Run: headless pygame with SDL's dummy video driver; simulated clock (each Clock.tick advances the game by its frame time, no real sleeping); random seed 0; keys injected as events and as key.get_pressed() state; no mouse input; restart key R tapped at the start of phases 3 and 4.
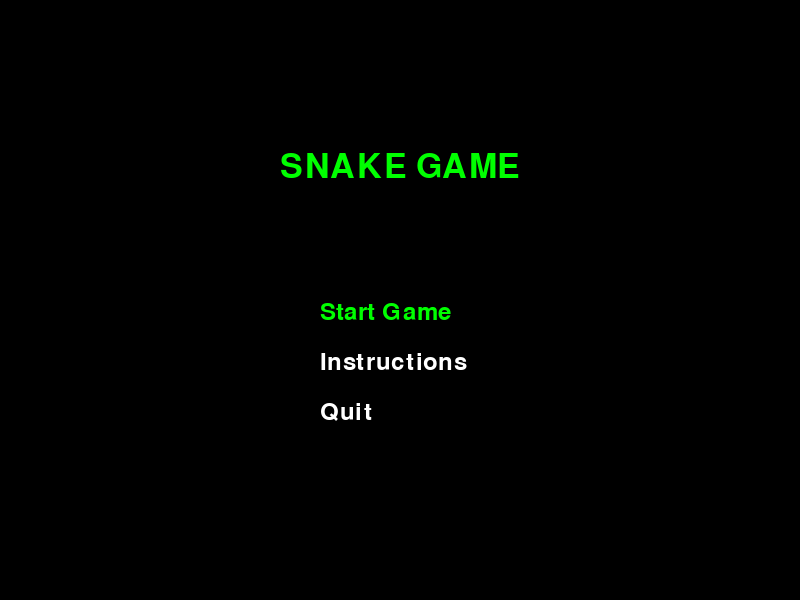
Frame 1 of 4 · flips 1–60 · no input
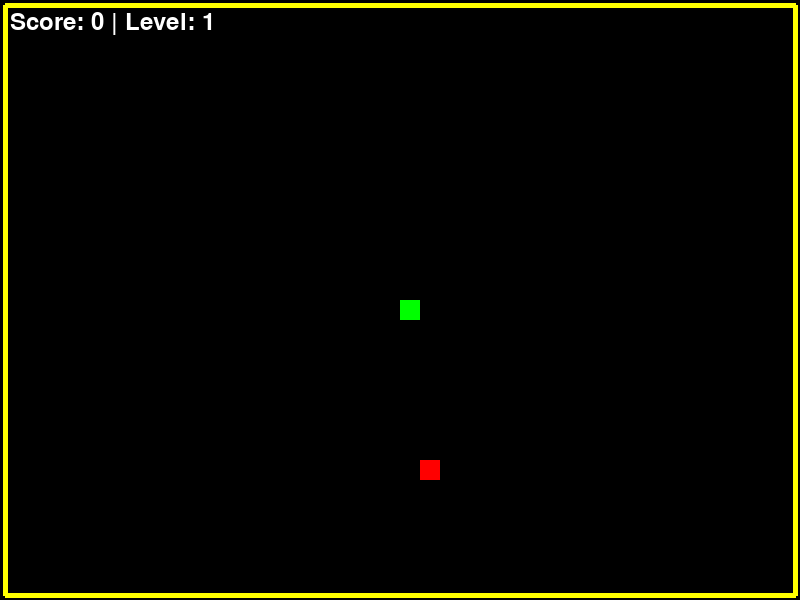
Frame 2 of 4 · flips 61–180 · tapped SPACE, RETURN · held RIGHT (→), D
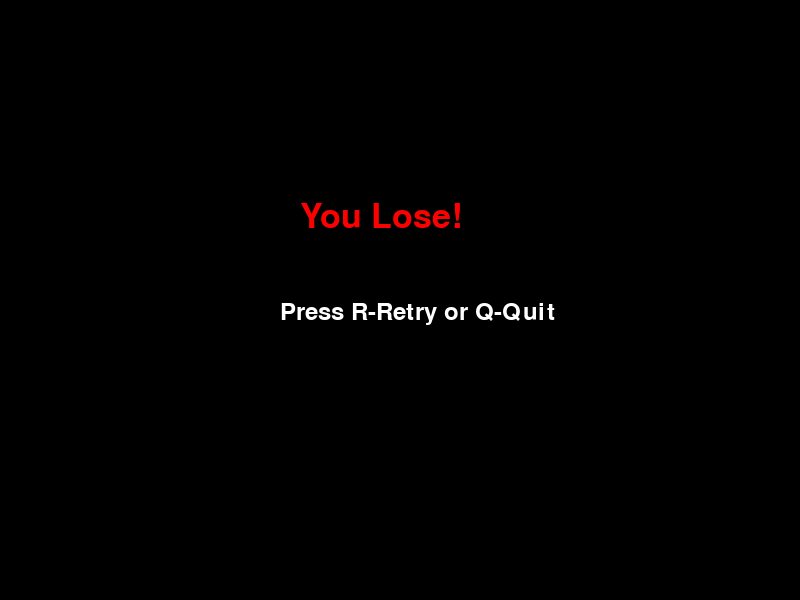
Frame 3 of 4 · flips 181–300 · tapped R · held DOWN (↓), S
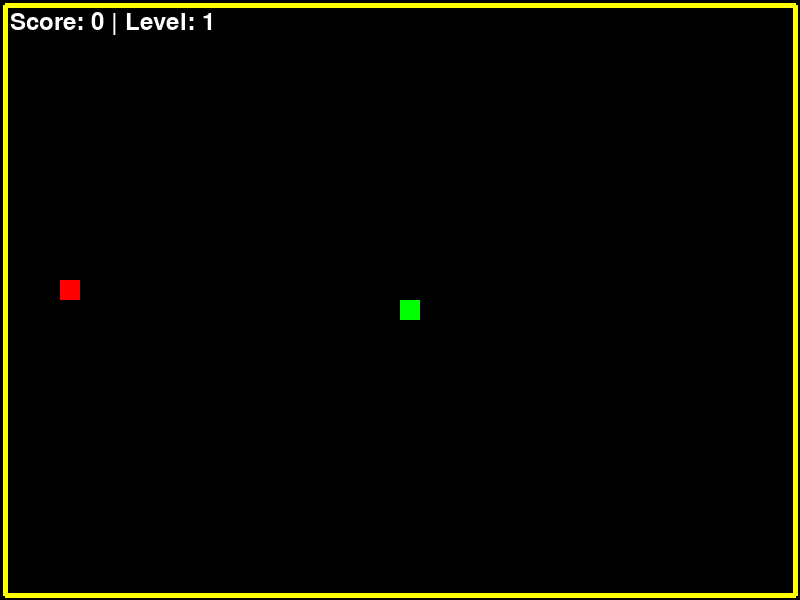
Frame 4 of 4 · flips 301–420 · tapped R · held LEFT (←), A, UP (↑), W

The pygame program that drew these frames:

import pygame
import sys
import random

# Initialize Pygame
pygame.init()

# Screen setup
WIDTH, HEIGHT = 800, 600
BLOCK_SIZE = 20
FPS_BASE = 10

screen = pygame.display.set_mode((WIDTH, HEIGHT))
pygame.display.set_caption("Snake Game - Levels")
clock = pygame.time.Clock()

# Colors
BLACK = (0, 0, 0)
WHITE = (255, 255, 255)
GREEN = (0, 255, 0)
RED = (255, 0, 0)
BLUE = (0, 0, 255)
YELLOW = (255, 255, 0)

# Border settings
BORDER_WIDTH = 5

# Font
font = pygame.font.SysFont(None, 35)
big_font = pygame.font.SysFont(None, 50)

# Levels configuration
LEVELS = [
    {"obstacles": [], "speed": 10, "food_count": 1, "name": "Level 1"},
    {"obstacles": [(200, 200), (200, 220), (200, 240), (200, 260), (200, 280)], "speed": 11, "food_count": 1, "name": "Level 2"},
    {"obstacles": [(200, 200), (200, 220), (200, 240), (200, 260), (200, 280), (600, 200), (600, 220), (600, 240), (600, 260), (600, 280)], "speed": 12, "food_count": 1, "name": "Level 3"},
    {"obstacles": [(200, 200), (200, 220), (200, 240), (200, 260), (200, 280), (600, 200), (600, 220), (600, 240), (600, 260), (600, 280), (400, 100), (420, 100), (440, 100), (460, 100), (380, 120), (420, 120)], "speed": 13, "food_count": 1, "name": "Level 4"},
    {"obstacles": [(200, 200), (200, 220), (200, 240), (200, 260), (200, 280), (600, 200), (600, 220), (600, 240), (600, 260), (600, 280), (400, 100), (420, 100), (440, 100), (460, 100), (380, 120), (420, 120), (300, 400), (320, 400), (340, 400), (360, 400), (380, 400), (280, 420), (340, 420)], "speed": 14, "food_count": 1, "name": "Level 5"}
]

def draw_snake(snake_body):
    for block in snake_body:
        pygame.draw.rect(screen, GREEN, [block[0], block[1], BLOCK_SIZE, BLOCK_SIZE])

def draw_food(food_pos):
    pygame.draw.rect(screen, RED, [food_pos[0], food_pos[1], BLOCK_SIZE, BLOCK_SIZE])

def draw_obstacles(obstacles):
    for obs in obstacles:
        pygame.draw.rect(screen, BLUE, [obs[0], obs[1], BLOCK_SIZE, BLOCK_SIZE])

def draw_score(score, level):
    text = font.render("Score: " + str(score) + " | Level: " + str(level + 1), True, WHITE)
    screen.blit(text, [10, 10])

def draw_pause_indicator(paused):
    if paused:
        pause_indicator = font.render("PAUSED - Press P to Resume", True, YELLOW)
        screen.blit(pause_indicator, [WIDTH / 2 - 120, 10])

def draw_border():
    # Draw border around the play area
    pygame.draw.line(screen, YELLOW, [BORDER_WIDTH, BORDER_WIDTH], [WIDTH - BORDER_WIDTH, BORDER_WIDTH], BORDER_WIDTH)
    pygame.draw.line(screen, YELLOW, [BORDER_WIDTH, BORDER_WIDTH], [BORDER_WIDTH, HEIGHT - BORDER_WIDTH], BORDER_WIDTH)
    pygame.draw.line(screen, YELLOW, [WIDTH - BORDER_WIDTH, BORDER_WIDTH], [WIDTH - BORDER_WIDTH, HEIGHT - BORDER_WIDTH], BORDER_WIDTH)
    pygame.draw.line(screen, YELLOW, [BORDER_WIDTH, HEIGHT - BORDER_WIDTH], [WIDTH - BORDER_WIDTH, HEIGHT - BORDER_WIDTH], BORDER_WIDTH)

def show_menu():
    menu = True
    selected_option = 0
    options = ["Start Game", "Instructions", "Quit"]

    while menu:
        screen.fill(BLACK)

        # Title
        title_text = big_font.render("SNAKE GAME", True, GREEN)
        screen.blit(title_text, [WIDTH / 2 - 120, HEIGHT / 4])

        # Menu options
        for i, option in enumerate(options):
            color = WHITE if i != selected_option else GREEN
            option_text = font.render(option, True, color)
            screen.blit(option_text, [WIDTH / 2 - 80, HEIGHT / 2 + i * 50])

        # Instructions
        if selected_option == 1:  # Instructions
            instr_text1 = font.render("Use arrow keys to move", True, YELLOW)
            instr_text2 = font.render("Eat food to score points", True, YELLOW)
            instr_text3 = font.render("Avoid walls and obstacles", True, YELLOW)
            instr_text4 = font.render("Press P to pause/continue", True, RED)
            screen.blit(instr_text1, [WIDTH / 2 - 120, HEIGHT / 2 + 200])
            screen.blit(instr_text2, [WIDTH / 2 - 120, HEIGHT / 2 + 230])
            screen.blit(instr_text3, [WIDTH / 2 - 120, HEIGHT / 2 + 260])
            screen.blit(instr_text4, [WIDTH / 2 - 120, HEIGHT / 2 + 170])

        pygame.display.update()

        for event in pygame.event.get():
            if event.type == pygame.QUIT:
                pygame.quit()
                sys.exit()
            if event.type == pygame.KEYDOWN:
                if event.key == pygame.K_DOWN:
                    selected_option = (selected_option + 1) % len(options)
                elif event.key == pygame.K_UP:
                    selected_option = (selected_option - 1) % len(options)
                elif event.key == pygame.K_RETURN:
                    if selected_option == 0:  # Start Game
                        menu = False
                        return "start"
                    elif selected_option == 1:  # Instructions
                        # Show detailed instructions
                        pass
                    elif selected_option == 2:  # Quit
                        pygame.quit()
                        sys.exit()
                elif event.key == pygame.K_SPACE and selected_option == 1:
                    # Return to menu from instructions
                    pass

    return "start"

def game_loop():
    level = 0
    current_level = LEVELS[level]
    current_speed = LEVELS[0]["speed"]
    current_food_count = LEVELS[0]["food_count"]
    obstacles = LEVELS[level]["obstacles"]
    fps = current_speed
    food_count = current_food_count

    game_over = False
    game_close = False
    game_lost = False
    paused = False

    # Initial snake position and body
    x = WIDTH / 2
    y = HEIGHT / 2
    x_change = 0
    y_change = 0
    snake_body = []
    length_of_snake = 1

    # Food positions
    foods = []
    for _ in range(food_count):
        food_x = round(random.randrange(BORDER_WIDTH + BLOCK_SIZE, WIDTH - BORDER_WIDTH - BLOCK_SIZE) / BLOCK_SIZE) * BLOCK_SIZE
        food_y = round(random.randrange(BORDER_WIDTH + BLOCK_SIZE, HEIGHT - BORDER_WIDTH - BLOCK_SIZE) / BLOCK_SIZE) * BLOCK_SIZE
        # Ensure food not on obstacles or snake
        while (food_x, food_y) in obstacles or (food_x, food_y) in [(b[0], b[1]) for b in snake_body]:
            food_x = round(random.randrange(BORDER_WIDTH + BLOCK_SIZE, WIDTH - BORDER_WIDTH - BLOCK_SIZE) / BLOCK_SIZE) * BLOCK_SIZE
            food_y = round(random.randrange(BORDER_WIDTH + BLOCK_SIZE, HEIGHT - BORDER_WIDTH - BLOCK_SIZE) / BLOCK_SIZE) * BLOCK_SIZE
        foods.append([food_x, food_y])

    score = 0

    while not game_over:
        while game_close:
            screen.fill(BLACK)
            if game_lost:
                level_text = big_font.render("You Lose!", True, RED)
                screen.blit(level_text, [WIDTH / 2 - 100, HEIGHT / 3])
                message = font.render("Press R-Retry or Q-Quit", True, WHITE)
                screen.blit(message, [WIDTH / 2 - 120, HEIGHT / 2])
            else:
                level_text = big_font.render(current_level["name"] + " Complete!", True, GREEN)
                screen.blit(level_text, [WIDTH / 2 - 150, HEIGHT / 3])
                message = font.render("Press C-Continue or Q-Quit", True, RED)
                screen.blit(message, [WIDTH / 2 - 120, HEIGHT / 2])
            pygame.display.update()

            for event in pygame.event.get():
                if event.type == pygame.QUIT:
                    game_over = True
                    game_close = False
                if event.type == pygame.KEYDOWN:
                    if event.key == pygame.K_q:
                        game_over = True
                        game_close = False
                    if event.key == pygame.K_r and game_lost:
                        # Retry the current level
                        game_lost = False
                        score = 0
                        x = WIDTH / 2
                        y = HEIGHT / 2
                        x_change = 0
                        y_change = 0
                        snake_body = []
                        length_of_snake = 1
                        foods = []
                        for _ in range(food_count):
                            food_x = round(random.randrange(BORDER_WIDTH + BLOCK_SIZE, WIDTH - BORDER_WIDTH - BLOCK_SIZE) / BLOCK_SIZE) * BLOCK_SIZE
                            food_y = round(random.randrange(BORDER_WIDTH + BLOCK_SIZE, HEIGHT - BORDER_WIDTH - BLOCK_SIZE) / BLOCK_SIZE) * BLOCK_SIZE
                            while (food_x, food_y) in obstacles or (food_x, food_y) in [(b[0], b[1]) for b in snake_body]:
                                food_x = round(random.randrange(BORDER_WIDTH + BLOCK_SIZE, WIDTH - BORDER_WIDTH - BLOCK_SIZE) / BLOCK_SIZE) * BLOCK_SIZE
                                food_y = round(random.randrange(BORDER_WIDTH + BLOCK_SIZE, HEIGHT - BORDER_WIDTH - BLOCK_SIZE) / BLOCK_SIZE) * BLOCK_SIZE
                            foods.append([food_x, food_y])
                        game_close = False
                    if event.key == pygame.K_c and not game_lost:
                        if level < 4:
                            level += 1
                            current_level = LEVELS[level]
                            obstacles = current_level["obstacles"]
                            fps = current_level["speed"]
                            # Reset snake length and position for new level
                            score = 0
                            x = WIDTH / 2
                            y = HEIGHT / 2
                            x_change = 0
                            y_change = 0
                            snake_body = []
                            length_of_snake = 1
                            foods = []
                            for _ in range(food_count):
                                food_x = round(random.randrange(BORDER_WIDTH + BLOCK_SIZE, WIDTH - BORDER_WIDTH - BLOCK_SIZE) / BLOCK_SIZE) * BLOCK_SIZE
                                food_y = round(random.randrange(BORDER_WIDTH + BLOCK_SIZE, HEIGHT - BORDER_WIDTH - BLOCK_SIZE) / BLOCK_SIZE) * BLOCK_SIZE
                                while (food_x, food_y) in obstacles or (food_x, food_y) in [(b[0], b[1]) for b in snake_body]:
                                    food_x = round(random.randrange(BORDER_WIDTH + BLOCK_SIZE, WIDTH - BORDER_WIDTH - BLOCK_SIZE) / BLOCK_SIZE) * BLOCK_SIZE
                                    food_y = round(random.randrange(BORDER_WIDTH + BLOCK_SIZE, HEIGHT - BORDER_WIDTH - BLOCK_SIZE) / BLOCK_SIZE) * BLOCK_SIZE
                                foods.append([food_x, food_y])
                            game_close = False
                        else:
                            # Game completed
                            screen.fill(BLACK)
                            win_text = big_font.render("You Won All Levels!", True, GREEN)
                            screen.blit(win_text, [WIDTH / 2 - 150, HEIGHT / 2])
                            pygame.display.update()
                            pygame.time.delay(3000)
                            game_over = True
                            game_close = False

        # Pause handling
        while paused and not game_over:
            screen.fill(BLACK)
            pause_text = big_font.render("PAUSED", True, YELLOW)
            screen.blit(pause_text, [WIDTH / 2 - 80, HEIGHT / 3])
            resume_text = font.render("Press P to Resume", True, WHITE)
            screen.blit(resume_text, [WIDTH / 2 - 90, HEIGHT / 2])
            menu_text = font.render("Press M for Menu", True, WHITE)
            screen.blit(menu_text, [WIDTH / 2 - 80, HEIGHT / 2 + 30])
            pygame.display.update()

            for event in pygame.event.get():
                if event.type == pygame.QUIT:
                    game_over = True
                if event.type == pygame.KEYDOWN:
                    if event.key == pygame.K_p:
                        paused = False
                    elif event.key == pygame.K_m:
                        return "start"  # Return to menu

        for event in pygame.event.get():
            if event.type == pygame.QUIT:
                game_over = True
            if event.type == pygame.KEYDOWN:
                if event.key == pygame.K_p:
                    paused = not paused
                elif event.key == pygame.K_LEFT and x_change == 0:
                    x_change = -BLOCK_SIZE
                    y_change = 0
                elif event.key == pygame.K_RIGHT and x_change == 0:
                    x_change = BLOCK_SIZE
                    y_change = 0
                elif event.key == pygame.K_UP and y_change == 0:
                    y_change = -BLOCK_SIZE
                    x_change = 0
                elif event.key == pygame.K_DOWN and y_change == 0:
                    y_change = BLOCK_SIZE
                    x_change = 0

        x += x_change
        y += y_change

        # Border collision check
        if x <= BORDER_WIDTH or x >= WIDTH - BORDER_WIDTH - BLOCK_SIZE or y <= BORDER_WIDTH or y >= HEIGHT - BORDER_WIDTH - BLOCK_SIZE:
            game_close = True
            game_lost = True

        # Obstacle check
        if (x, y) in obstacles:
            game_close = True
            game_lost = True

        screen.fill(BLACK)
        draw_border()
        draw_obstacles(obstacles)

        # Snake head
        snake_head = [x, y]
        snake_body.append(snake_head)

        if len(snake_body) > length_of_snake:
            del snake_body[0]

        # Self collision
        for block in snake_body[:-1]:
            if block == snake_head:
                game_close = True
                game_lost = True

        draw_snake(snake_body)

        # Draw all foods
        for food in foods[:]:
            draw_food(food)
            if x == food[0] and y == food[1]:
                foods.remove(food)
                length_of_snake += 1
                score += 1
                
                # Spawn new food if score < 10 (level not complete)
                if score < 10:
                    food_x = round(random.randrange(BORDER_WIDTH + BLOCK_SIZE, WIDTH - BORDER_WIDTH - BLOCK_SIZE) / BLOCK_SIZE) * BLOCK_SIZE
                    food_y = round(random.randrange(BORDER_WIDTH + BLOCK_SIZE, HEIGHT - BORDER_WIDTH - BLOCK_SIZE) / BLOCK_SIZE) * BLOCK_SIZE
                    while (food_x, food_y) in obstacles or (food_x, food_y) in [(b[0], b[1]) for b in snake_body]:
                        food_x = round(random.randrange(0, WIDTH - BLOCK_SIZE) / BLOCK_SIZE) * BLOCK_SIZE
                        food_y = round(random.randrange(0, HEIGHT - BLOCK_SIZE) / BLOCK_SIZE) * BLOCK_SIZE
                    foods.append([food_x, food_y])

        draw_score(score, level)
        draw_pause_indicator(paused)

        pygame.display.update()

        # Check if level complete
        if score >= 10:
            game_close = True

        clock.tick(fps)

    pygame.quit()
    sys.exit()

if __name__ == "__main__":
    while True:
        choice = show_menu()
        if choice == "start":
            game_loop()
